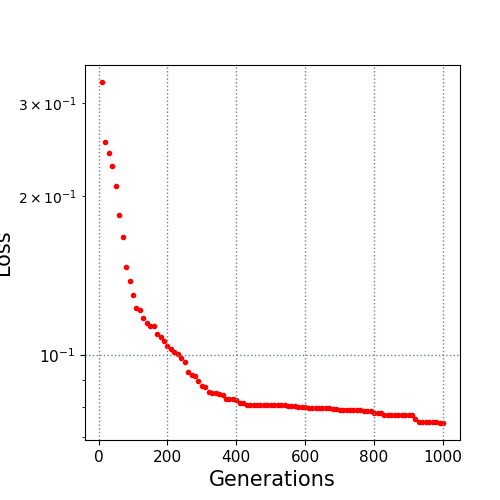

The file beside this chart, header and first rows:
10.0, 0.328421
20.0, 0.2532
30.0, 0.2411
40.0, 0.2281
50.0, 0.2086
60.0, 0.1845
70.0, 0.1677
80.0, 0.147
90.0, 0.1383
100.0, 0.1299
110.0, 0.1229
120.0, 0.1219
130.0, 0.1175
140.0, 0.1153
150.0, 0.1138
160.0, 0.1135
170.0, 0.1099
180.0, 0.1083
190.0, 0.1063
200.0, 0.1043
210.0, 0.1029
220.0, 0.1014
230.0, 0.1005
240.0, 0.09898
250.0, 0.09697
260.0, 0.093
270.0, 0.09172
280.0, 0.09134
290.0, 0.08961
300.0, 0.08744
310.0, 0.08698
320.0, 0.08534
330.0, 0.08502
340.0, 0.08475
350.0, 0.08454
360.0, 0.08411
370.0, 0.0827
380.0, 0.0827
390.0, 0.0827
400.0, 0.08252
410.0, 0.08118
420.0, 0.08118
430.0, 0.08072
440.0, 0.08072
450.0, 0.08072
460.0, 0.08072
470.0, 0.08068
480.0, 0.08068
490.0, 0.08068
500.0, 0.08054
510.0, 0.08054
520.0, 0.08044
530.0, 0.08044
540.0, 0.08044
550.0, 0.08026
560.0, 0.08026
570.0, 0.08026
580.0, 0.07996
590.0, 0.07996
600.0, 0.07996
610.0, 0.07955
... 39 more rows
